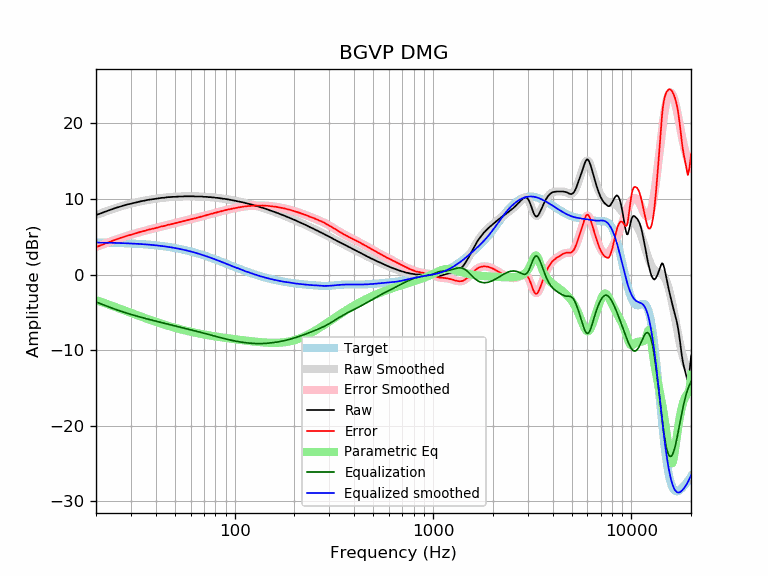

Source data for this figure (header and first rows):
frequency, raw, error, smoothed, error_smoothed, equalization, parametric_eq, equalized_raw, equalized_smoothed, target
20, 7.88, 3.64, 7.87, 3.63, -3.63, -3.37, 4.25, 4.24, 4.24
21, 8.06, 3.83, 8.07, 3.85, -3.85, -3.56, 4.21, 4.23, 4.23
22, 8.27, 4.05, 8.27, 4.05, -4.05, -3.76, 4.22, 4.22, 4.22
23, 8.45, 4.24, 8.45, 4.24, -4.24, -3.94, 4.20, 4.21, 4.21
24, 8.62, 4.42, 8.62, 4.43, -4.43, -4.12, 4.19, 4.20, 4.20
25, 8.79, 4.60, 8.78, 4.60, -4.60, -4.30, 4.19, 4.18, 4.18
26, 8.93, 4.76, 8.92, 4.75, -4.75, -4.47, 4.18, 4.17, 4.17
27, 9.06, 4.90, 9.05, 4.90, -4.90, -4.63, 4.16, 4.16, 4.16
28, 9.18, 5.04, 9.17, 5.03, -5.03, -4.79, 4.15, 4.14, 4.14
29, 9.29, 5.16, 9.28, 5.16, -5.16, -4.94, 4.13, 4.12, 4.12
30, 9.37, 5.26, 9.38, 5.28, -5.28, -5.08, 4.09, 4.11, 4.11
31, 9.47, 5.38, 9.47, 5.39, -5.39, -5.22, 4.08, 4.09, 4.09
32, 9.55, 5.48, 9.56, 5.49, -5.49, -5.36, 4.06, 4.07, 4.07
33, 9.63, 5.58, 9.63, 5.59, -5.59, -5.49, 4.04, 4.05, 4.05
34, 9.72, 5.69, 9.71, 5.68, -5.68, -5.61, 4.04, 4.03, 4.03
35, 9.76, 5.76, 9.77, 5.77, -5.77, -5.73, 3.99, 4.00, 4.00
36, 9.85, 5.87, 9.83, 5.86, -5.86, -5.85, 3.99, 3.98, 3.98
37, 9.89, 5.94, 9.89, 5.94, -5.94, -5.96, 3.95, 3.95, 3.95
38, 9.94, 6.01, 9.94, 6.01, -6.01, -6.06, 3.92, 3.92, 3.92
39, 9.98, 6.08, 9.99, 6.09, -6.09, -6.16, 3.89, 3.90, 3.90
40, 10.02, 6.15, 10.03, 6.16, -6.16, -6.26, 3.86, 3.87, 3.87
41, 10.07, 6.23, 10.07, 6.23, -6.23, -6.36, 3.84, 3.84, 3.84
42, 10.11, 6.30, 10.11, 6.30, -6.30, -6.44, 3.81, 3.81, 3.81
43, 10.15, 6.38, 10.14, 6.37, -6.37, -6.53, 3.78, 3.77, 3.77
44, 10.15, 6.41, 10.17, 6.43, -6.43, -6.61, 3.72, 3.74, 3.74
45, 10.20, 6.50, 10.20, 6.49, -6.49, -6.69, 3.71, 3.70, 3.70
46, 10.24, 6.57, 10.22, 6.55, -6.55, -6.77, 3.69, 3.67, 3.67
47, 10.24, 6.61, 10.24, 6.61, -6.61, -6.84, 3.63, 3.63, 3.63
48, 10.26, 6.67, 10.26, 6.67, -6.67, -6.91, 3.59, 3.59, 3.59
49, 10.28, 6.73, 10.28, 6.73, -6.73, -6.98, 3.55, 3.55, 3.55
50, 10.28, 6.77, 10.29, 6.78, -6.78, -7.04, 3.50, 3.51, 3.51
51, 10.30, 6.83, 10.30, 6.84, -6.84, -7.11, 3.46, 3.47, 3.47
52, 10.33, 6.90, 10.32, 6.89, -6.89, -7.17, 3.44, 3.43, 3.43
53, 10.33, 6.95, 10.32, 6.94, -6.94, -7.22, 3.39, 3.38, 3.38
54, 10.33, 6.99, 10.33, 6.99, -6.99, -7.28, 3.33, 3.34, 3.34
55, 10.33, 7.04, 10.34, 7.05, -7.05, -7.33, 3.28, 3.29, 3.29
56, 10.35, 7.10, 10.34, 7.10, -7.10, -7.38, 3.25, 3.25, 3.25
57, 10.35, 7.15, 10.35, 7.15, -7.15, -7.43, 3.20, 3.20, 3.20
58, 10.35, 7.20, 10.35, 7.20, -7.20, -7.48, 3.15, 3.15, 3.15
59, 10.35, 7.25, 10.35, 7.25, -7.25, -7.52, 3.10, 3.10, 3.10
60, 10.35, 7.30, 10.35, 7.30, -7.30, -7.57, 3.05, 3.05, 3.05
61, 10.35, 7.35, 10.35, 7.34, -7.34, -7.61, 3.01, 3.00, 3.00
62, 10.35, 7.40, 10.34, 7.39, -7.39, -7.65, 2.96, 2.95, 2.95
63, 10.33, 7.43, 10.34, 7.44, -7.44, -7.69, 2.89, 2.90, 2.90
64, 10.33, 7.48, 10.34, 7.49, -7.49, -7.73, 2.84, 2.85, 2.85
65, 10.33, 7.53, 10.33, 7.53, -7.53, -7.76, 2.79, 2.80, 2.80
66, 10.33, 7.58, 10.33, 7.58, -7.58, -7.80, 2.75, 2.74, 2.74
67, 10.33, 7.64, 10.32, 7.63, -7.63, -7.83, 2.70, 2.69, 2.69
68, 10.33, 7.69, 10.31, 7.67, -7.67, -7.87, 2.66, 2.64, 2.64
69, 10.30, 7.71, 10.30, 7.72, -7.72, -7.90, 2.58, 2.59, 2.59
70, 10.28, 7.75, 10.29, 7.76, -7.76, -7.93, 2.52, 2.53, 2.53
71, 10.28, 7.80, 10.28, 7.81, -7.81, -7.96, 2.47, 2.48, 2.48
72, 10.28, 7.86, 10.27, 7.85, -7.85, -7.99, 2.43, 2.42, 2.42
73, 10.27, 7.90, 10.26, 7.89, -7.89, -8.02, 2.38, 2.37, 2.37
74, 10.24, 7.92, 10.25, 7.94, -7.94, -8.04, 2.30, 2.31, 2.31
75, 10.24, 7.98, 10.24, 7.98, -7.98, -8.07, 2.26, 2.26, 2.26
76, 10.24, 8.03, 10.23, 8.02, -8.02, -8.09, 2.22, 2.21, 2.21
77, 10.20, 8.05, 10.21, 8.06, -8.06, -8.12, 2.14, 2.15, 2.15
78, 10.20, 8.10, 10.20, 8.10, -8.10, -8.14, 2.10, 2.10, 2.10
79, 10.20, 8.16, 10.18, 8.14, -8.14, -8.17, 2.06, 2.04, 2.04
... 553 more rows
